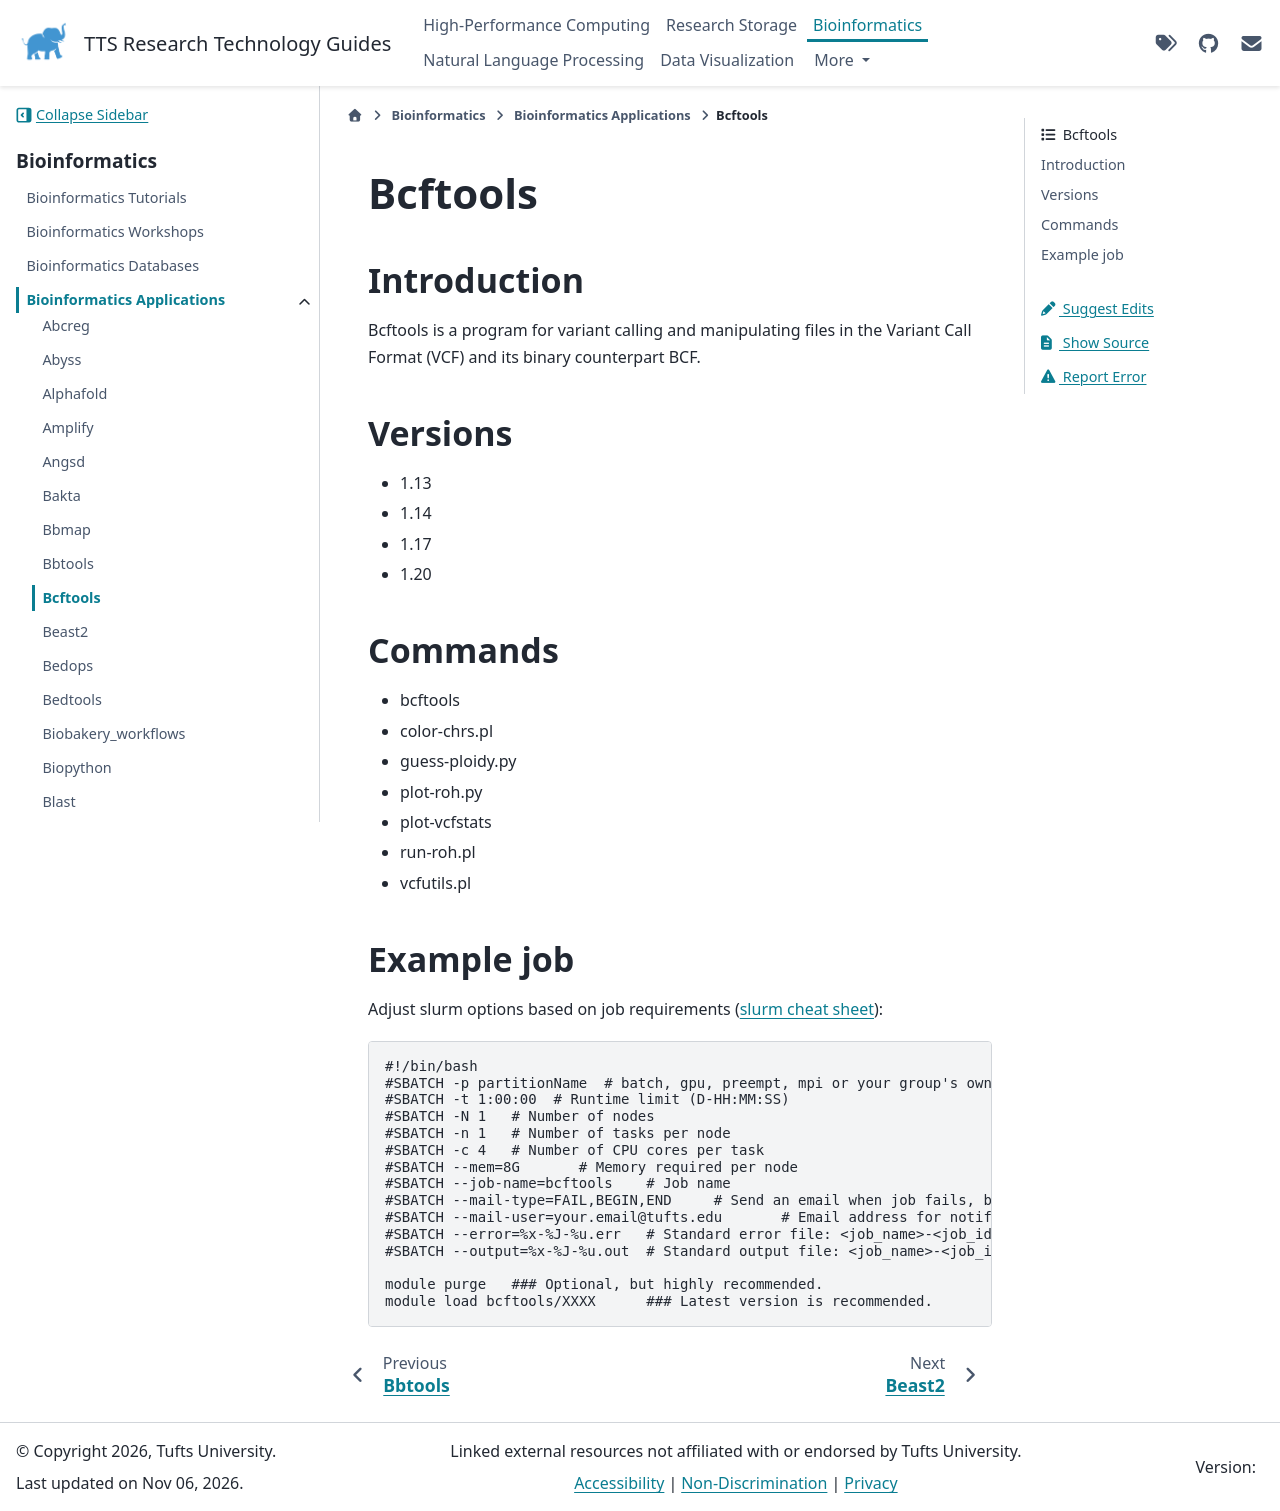

repository: TuftsRT/guides · page: bio/apps/bcftools.html · generator: sphinx

##########
 Bcftools
##########

**************
 Introduction
**************

Bcftools is a program for variant calling and manipulating files in the
Variant Call Format (VCF) and its binary counterpart BCF.

**********
 Versions
**********

-  1.13
-  1.14
-  1.17
-  1.20

**********
 Commands
**********

-  bcftools
-  color-chrs.pl
-  guess-ploidy.py
-  plot-roh.py
-  plot-vcfstats
-  run-roh.pl
-  vcfutils.pl

*************
 Example job
*************

Adjust slurm options based on job requirements (`slurm cheat sheet
<https://slurm.schedmd.com/pdfs/summary.pdf>`_):

.. code::

   #!/bin/bash
   #SBATCH -p partitionName  # batch, gpu, preempt, mpi or your group's own partition
   #SBATCH -t 1:00:00  # Runtime limit (D-HH:MM:SS)
   #SBATCH -N 1   # Number of nodes
   #SBATCH -n 1   # Number of tasks per node
   #SBATCH -c 4   # Number of CPU cores per task
   #SBATCH --mem=8G       # Memory required per node
   #SBATCH --job-name=bcftools    # Job name
   #SBATCH --mail-type=FAIL,BEGIN,END     # Send an email when job fails, begins, and finishes
   #SBATCH --mail-user=your.email@tufts.edu       # Email address for notifications
   #SBATCH --error=%x-%J-%u.err   # Standard error file: <job_name>-<job_id>-<username>.err
   #SBATCH --output=%x-%J-%u.out  # Standard output file: <job_name>-<job_id>-<username>.out

   module purge   ### Optional, but highly recommended.
   module load bcftools/XXXX      ### Latest version is recommended.
